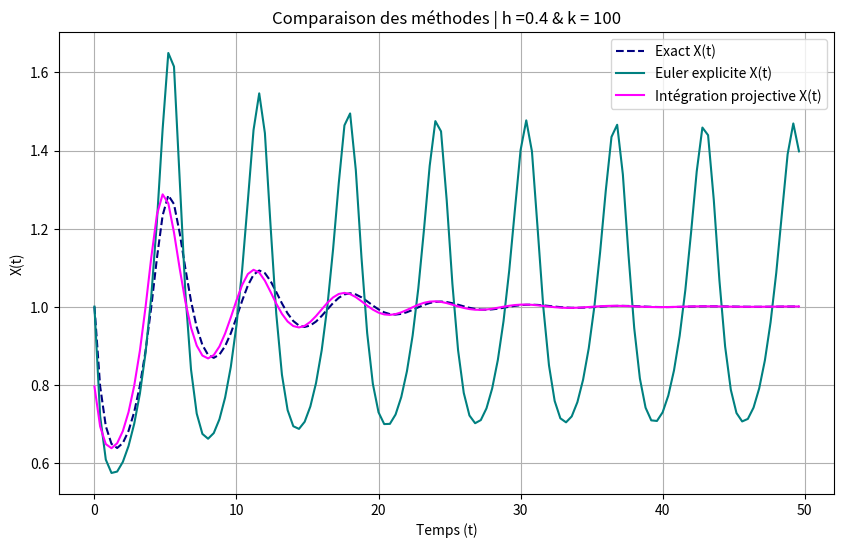
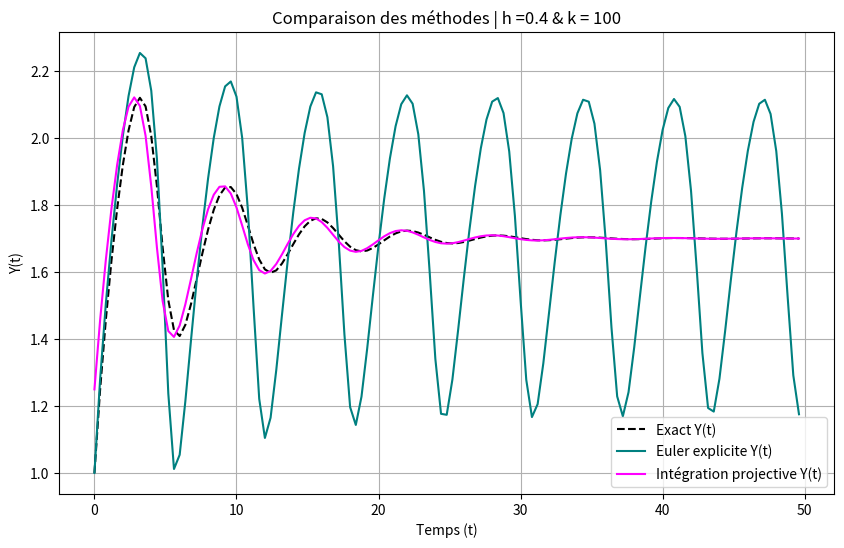
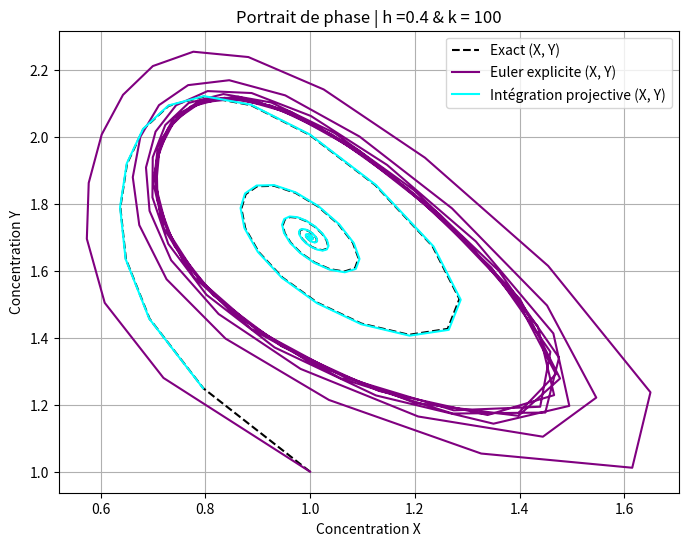

The script that saved these images, in order:
import numpy as np
import matplotlib.pyplot as plt
from scipy.integrate import odeint

A = 1.0
B = 1.7

def brusselator(y, t):
    X, Y = y
    dXdt = A + X**2 * Y - B * X - X
    dYdt = B * X - X**2 * Y
    return [dXdt, dYdt]

def euler_explicite(f, y0, t0, tf, h):
    t = np.arange(t0, tf, h)
    y = np.zeros((len(t), len(y0)))
    y[0] = y0
    for i in range(1, len(t)):
        y[i] = y[i-1] + h * np.array(f(y[i-1], t[i-1]))
    return t, y


def integra_proj(f, y0, t0, tf, h, k):
    t = np.arange(t0, tf, h)
    y = np.zeros((len(t), len(y0)))
    y[0] = y0
    for i in range(1, len(t)):
        yt = y[i-1]
        for j in range(k):
            yt += (h / k) * np.array(f(yt, t[i-1] + j * (h / k)))
        diff_div = (np.array(f(yt, t[i-1] + h)) - np.array(f(yt, t[i-1]))) / h
        y[i] = yt - h * diff_div
    return t, y

#Paramètres
y0 = [1.0, 1.0] 
t0 = 0.0
tf = 50.0
h = 0.4
k = 100 

#Solutions
t_exact = np.arange(t0, tf, h)
y_exact = odeint(brusselator, y0, t_exact)
t_euler, y_euler = euler_explicite(brusselator, y0, t0, tf, h)
t_proj, y_proj = integra_proj(brusselator, y0, t0, tf, h, k)


X_exact, Y_exact = y_exact[:, 0], y_exact[:, 1]
X_euler, Y_euler = y_euler[:, 0], y_euler[:, 1]
X_proj, Y_proj = y_proj[:, 0], y_proj[:, 1]



#Illustrations
plt.figure(figsize=(10, 6))
plt.plot(t_exact, X_exact, label="Exact X(t)", linestyle='dashed', color ="navy")
plt.plot(t_euler, X_euler, label="Euler explicite X(t)", color = "teal")
plt.plot(t_proj, X_proj, label="Intégration projective X(t)", color = "magenta")
plt.xlabel("Temps (t)")
plt.ylabel("X(t)")
plt.legend()
plt.title(f"Comparaison des méthodes | h ={h} & k = {k}")
plt.grid()
plt.show()

plt.figure(figsize=(10, 6))
plt.plot(t_exact, Y_exact, label="Exact Y(t)", linestyle='dashed', color = "black")
plt.plot(t_euler, Y_euler, label="Euler explicite Y(t)", color = "teal")
plt.plot(t_proj, Y_proj, label="Intégration projective Y(t)", color = "magenta")
plt.xlabel("Temps (t)")
plt.ylabel("Y(t)")
plt.legend()
plt.title(f"Comparaison des méthodes | h ={h} & k = {k}")
plt.grid()
plt.show()

plt.figure(figsize=(8, 6))
plt.plot(X_exact, Y_exact, label="Exact (X, Y)", linestyle='dashed', color="black")
plt.plot(X_euler, Y_euler, label="Euler explicite (X, Y)", color="purple")
plt.plot(X_proj, Y_proj, label="Intégration projective (X, Y)", color="aqua")
plt.xlabel("Concentration X")
plt.ylabel("Concentration Y")
plt.title(f"Portrait de phase | h ={h} & k = {k}")
plt.legend()
plt.grid()
plt.show()
